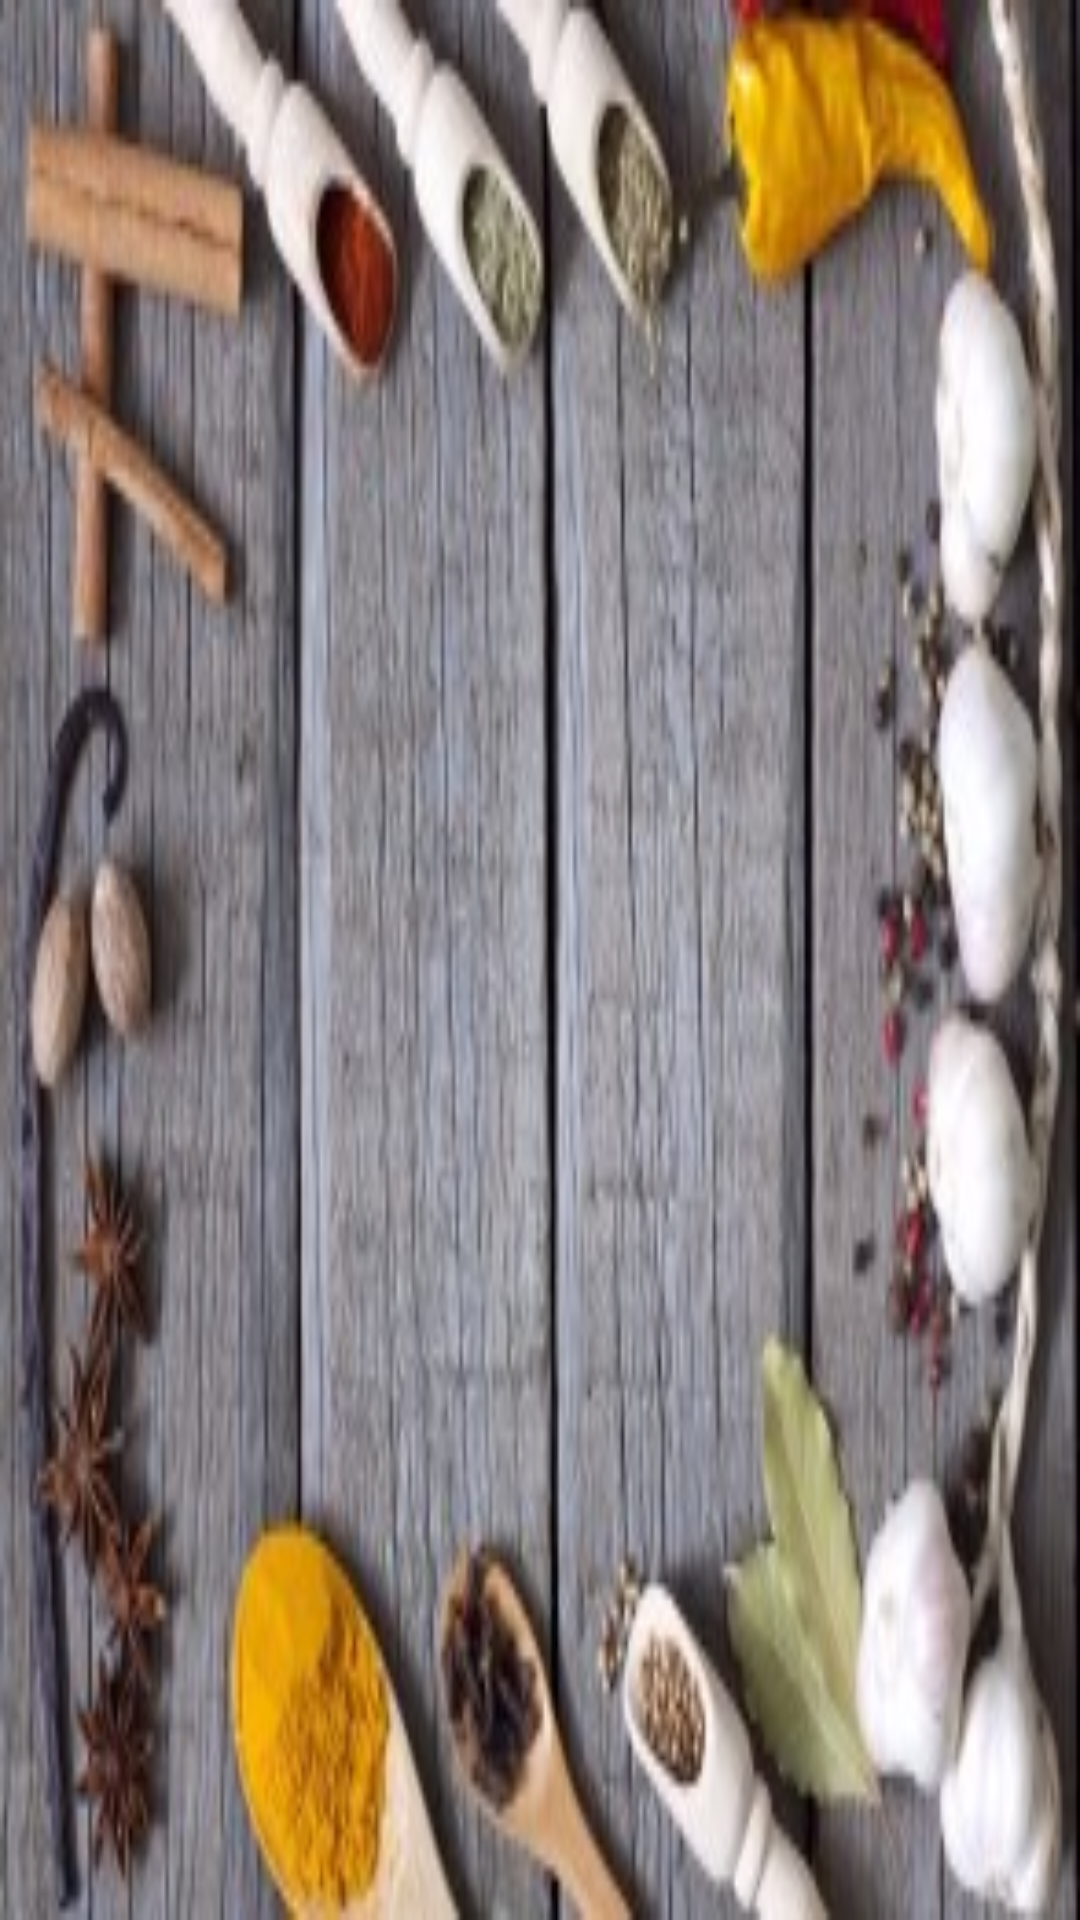

The Android layout XML behind this screen, and the referenced resources:
<!-- AndroidManifest.xml: application theme AppTheme -->
<!-- res/layout/nav_header_main.xml -->
<?xml version="1.0" encoding="utf-8"?>
<LinearLayout xmlns:android="http://schemas.android.com/apk/res/android"
    xmlns:app="http://schemas.android.com/apk/res-auto"
    android:layout_width="match_parent"
    android:background="@drawable/pozadina"
    android:gravity="bottom"
    android:orientation="vertical"
    android:paddingBottom="@dimen/activity_vertical_margin"
    android:paddingLeft="@dimen/activity_horizontal_margin"
    android:paddingRight="@dimen/activity_horizontal_margin"
    android:paddingTop="@dimen/activity_vertical_margin"
    android:theme="@style/ThemeOverlay.AppCompat.Dark"
    android:layout_height="200dp">


</LinearLayout>
<!-- resources referenced by this layout -->
<resources>
  <!-- drawable pozadina: jpg bitmap (drawable-xxhdpi, 25309 bytes) -->
  <style name="AppTheme" parent="Theme.AppCompat.Light.NoActionBar">
          
          <item name="colorPrimary">@color/colorPrimary</item>
          <item name="colorPrimaryDark">@color/colorPrimaryDark</item>
          <item name="colorAccent">@color/colorAccent</item>
          <item name="windowActionBar">false</item>
          <item name="android:windowAnimationStyle">@style/CustomActivityAnimation</item>
          <item name="autoCompleteTextViewStyle">@style/myAutoCompleteTextViewStyle</item>
          <item name="textAppearanceSearchResultTitle">@style/mySearchResult</item>
      </style>
  <color name="colorPrimary">#3f5960</color>
  <color name="colorPrimaryDark">#008eb4</color>
  <color name="colorAccent">#FF4081</color>
  <style name="CustomActivityAnimation" parent="@android:style/Animation.Activity">
          <item name="android:activityOpenEnterAnimation">@anim/slide_in_right</item>
          <item name="android:activityOpenExitAnimation">@anim/slide_out_left</item>
          <item name="android:activityCloseEnterAnimation">@anim/slide_in_left</item>
          <item name="android:activityCloseExitAnimation">@anim/slide_out_right</item>
      </style>
  <style name="myAutoCompleteTextViewStyle" parent="Widget.AppCompat.Light.AutoCompleteTextView">
          <item name="android:popupBackground">@color/autocomplete</item>
          <item name="android:colorFocusedHighlight">?attr/colorPrimary</item>
  
  
      </style>
  <style name="mySearchResult" parent="TextAppearance.AppCompat.SearchResult.Title">
          <item name="android:textColor">#FFF</item>
      </style>
  <color name="autocomplete">#5D4037</color>
</resources>
